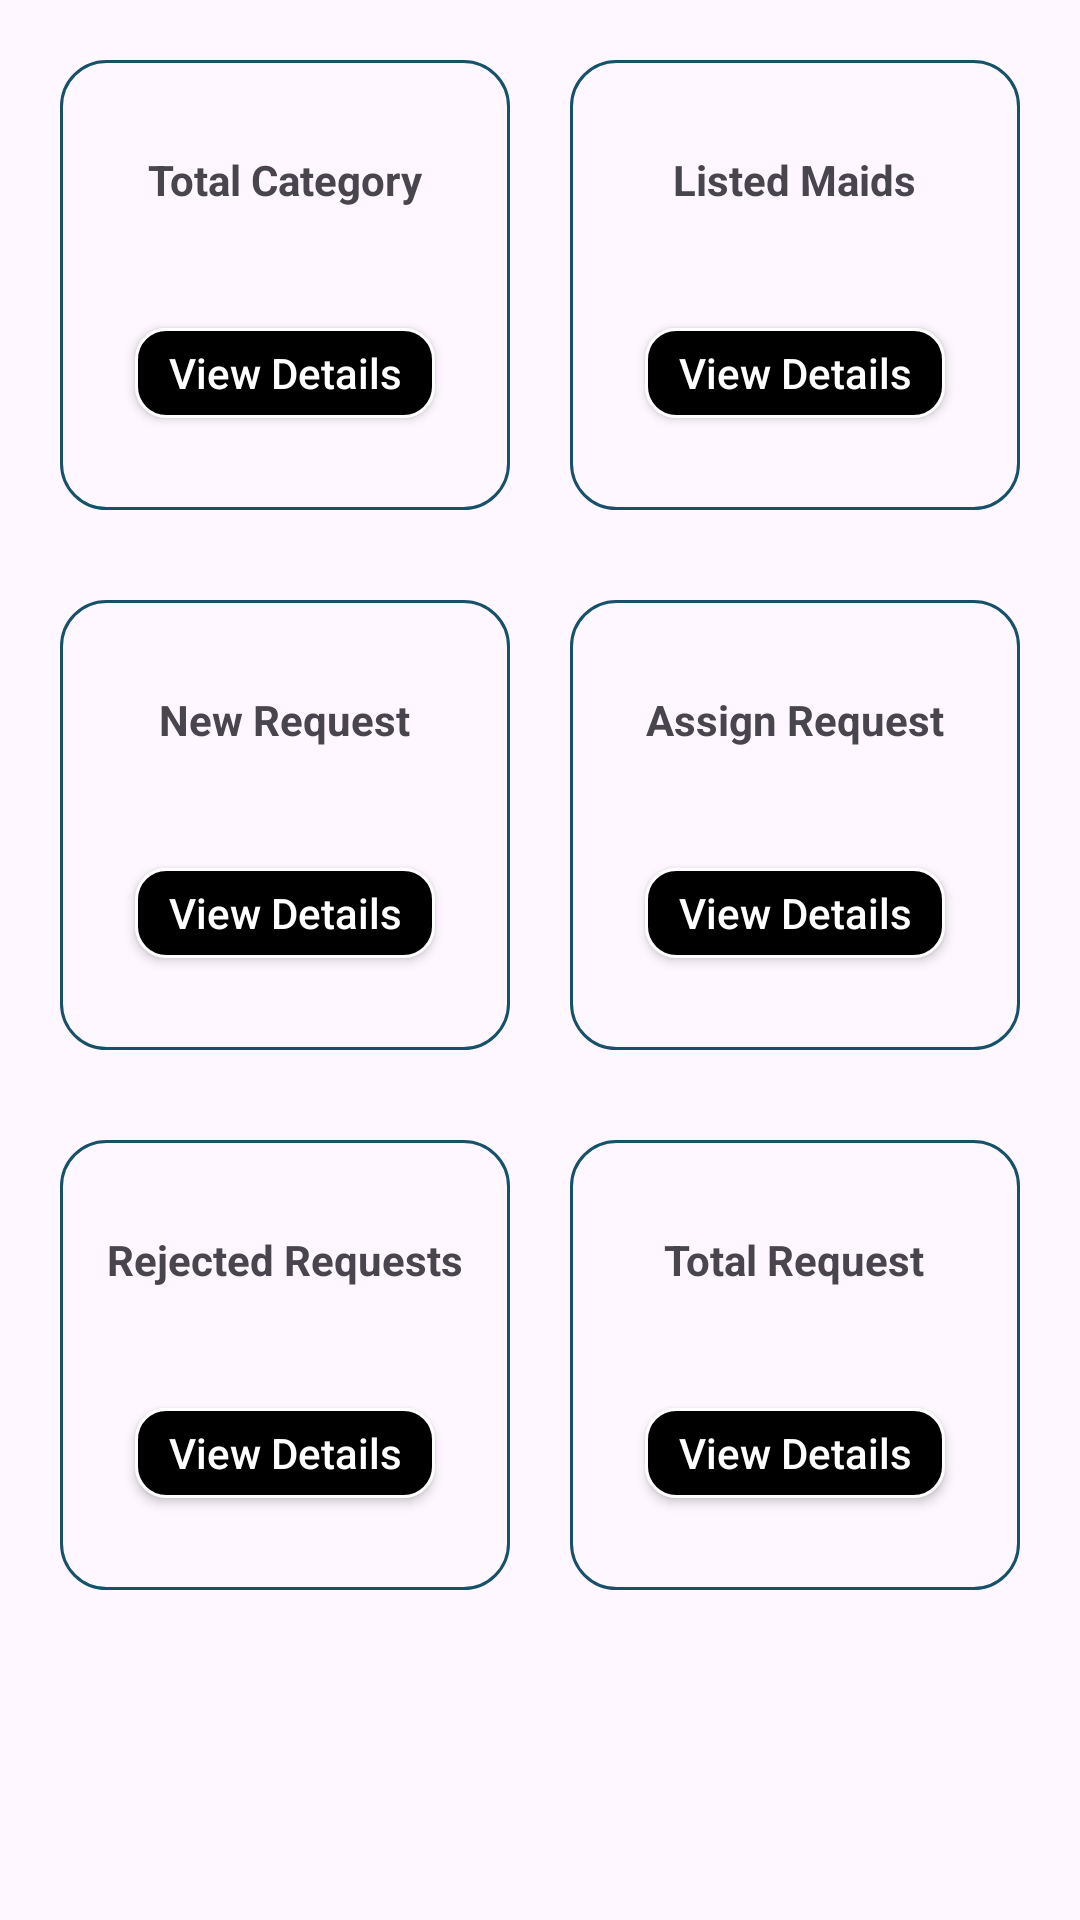

Layout XML and referenced resources for this Android screen:
<!-- AndroidManifest.xml: application theme Theme.Maid -->
<!-- res/layout/fragment_admin_home.xml -->
<?xml version="1.0" encoding="utf-8"?>
<LinearLayout xmlns:android="http://schemas.android.com/apk/res/android"
    xmlns:tools="http://schemas.android.com/tools"
    android:layout_width="match_parent"
    android:layout_height="match_parent"
    android:orientation="vertical"
    tools:context=".admin.AdminHomeFragment">
    <LinearLayout
        android:layout_width="match_parent"
        android:layout_marginTop="10dp"
        android:gravity="center"
        android:layout_height="wrap_content">
        <LinearLayout
            android:background="@drawable/services_background"
            android:layout_width="150dp"
            android:layout_margin="10dp"
            android:gravity="center"
            android:orientation="vertical"
            android:layout_height="150dp">
            <TextView
                android:layout_width="wrap_content"
                android:layout_height="wrap_content"
                android:text="Total Category"
                android:textStyle="bold"
                />
            <androidx.appcompat.widget.AppCompatButton
                android:layout_width="100dp"
                android:layout_gravity="center"
                android:textColorHint="@color/white"
                android:hint="View Details"
                android:id="@+id/totalCategory"
                android:layout_marginTop="40dp"
                android:background="@drawable/login_signup_button"
                android:layout_height="30dp"/>

        </LinearLayout>
        <LinearLayout
            android:background="@drawable/services_background"
            android:layout_margin="10dp"
            android:layout_width="150dp"
            android:gravity="center"
            android:orientation="vertical"
            android:layout_height="150dp">
            <TextView
                android:layout_width="wrap_content"
                android:layout_height="wrap_content"
                android:text="Listed Maids"
                android:textStyle="bold"
                />
            <androidx.appcompat.widget.AppCompatButton
                android:layout_width="100dp"
                android:layout_gravity="center"
                android:textColorHint="@color/white"
                android:hint="View Details"
                android:id="@+id/listMaid"
                android:layout_marginTop="40dp"
                android:background="@drawable/login_signup_button"
                android:layout_height="30dp"/>
        </LinearLayout>
</LinearLayout>
    <LinearLayout
        android:layout_width="match_parent"
        android:layout_marginTop="10dp"
        android:gravity="center"
        android:layout_height="wrap_content">
        <LinearLayout
            android:background="@drawable/services_background"
            android:layout_width="150dp"
            android:layout_margin="10dp"
            android:gravity="center"
            android:orientation="vertical"
            android:layout_height="150dp">
            <TextView
                android:layout_width="wrap_content"
                android:layout_height="wrap_content"
                android:text="New Request"
                android:textStyle="bold"
                />
            <androidx.appcompat.widget.AppCompatButton
                android:layout_width="100dp"
                android:layout_gravity="center"
                android:textColorHint="@color/white"
                android:hint="View Details"
                android:id="@+id/newRequest"
                android:layout_marginTop="40dp"
                android:background="@drawable/login_signup_button"
                android:layout_height="30dp"/>

        </LinearLayout>
        <LinearLayout
            android:background="@drawable/services_background"
            android:layout_margin="10dp"
            android:layout_width="150dp"
            android:gravity="center"
            android:orientation="vertical"
            android:layout_height="150dp">
            <TextView
                android:layout_width="wrap_content"
                android:layout_height="wrap_content"
                android:text="Assign Request"
                android:textStyle="bold"
                />
            <androidx.appcompat.widget.AppCompatButton
                android:layout_width="100dp"
                android:layout_gravity="center"
                android:textColorHint="@color/white"
                android:hint="View Details"
                android:id="@+id/assignRequest"
                android:layout_marginTop="40dp"
                android:background="@drawable/login_signup_button"
                android:layout_height="30dp"/>
        </LinearLayout>
    </LinearLayout>
    <LinearLayout
        android:layout_width="match_parent"
        android:layout_marginTop="10dp"
        android:gravity="center"
        android:layout_height="wrap_content">
        <LinearLayout
            android:background="@drawable/services_background"
            android:layout_width="150dp"
            android:layout_margin="10dp"
            android:gravity="center"
            android:orientation="vertical"
            android:layout_height="150dp">
            <TextView
                android:layout_width="wrap_content"
                android:layout_height="wrap_content"
                android:text="Rejected Requests"
                android:textStyle="bold"
                />
            <androidx.appcompat.widget.AppCompatButton
                android:layout_width="100dp"
                android:layout_gravity="center"
                android:textColorHint="@color/white"
                android:hint="View Details"
                android:id="@+id/cancelRequest"
                android:layout_marginTop="40dp"
                android:background="@drawable/login_signup_button"
                android:layout_height="30dp"/>

        </LinearLayout>
        <LinearLayout
            android:background="@drawable/services_background"
            android:layout_margin="10dp"
            android:layout_width="150dp"
            android:gravity="center"
            android:orientation="vertical"
            android:layout_height="150dp">
            <TextView
                android:layout_width="wrap_content"
                android:layout_height="wrap_content"
                android:text="Total Request"
                android:textStyle="bold"
                />
            <androidx.appcompat.widget.AppCompatButton
                android:layout_width="100dp"
                android:layout_gravity="center"
                android:textColorHint="@color/white"
                android:hint="View Details"
                android:id="@+id/totalRequest"
                android:layout_marginTop="40dp"
                android:background="@drawable/login_signup_button"
                android:layout_height="30dp"/>
        </LinearLayout>
    </LinearLayout>
</LinearLayout>
<!-- resources referenced by this layout -->
<resources>
  <color name="white">#FFFFFFFF</color>
  <!-- drawable login_signup_button (drawable) -->
  <?xml version="1.0" encoding="utf-8"?>
  <shape xmlns:android="http://schemas.android.com/apk/res/android">
          <corners android:radius="10dp"/>
          <stroke android:width="1dip" android:color="@color/white"/>
          <solid android:color="@color/black"/>
  </shape>
  <!-- drawable services_background (drawable) -->
  <?xml version="1.0" encoding="utf-8"?>
  <shape xmlns:android="http://schemas.android.com/apk/res/android">
          <corners android:radius="15dp"/>
          <stroke android:width="1dp" android:color="@color/colorPrimary"/>
  </shape>
  <style name="Theme.Maid" parent="Base.Theme.Maid" />
  <color name="black">#FF000000</color>
  <color name="colorPrimary">#165069</color>
  <style name="Base.Theme.Maid" parent="Theme.Material3.DayNight.NoActionBar">
          
           <item name="colorPrimary">@color/colorPrimary</item>
      </style>
</resources>
